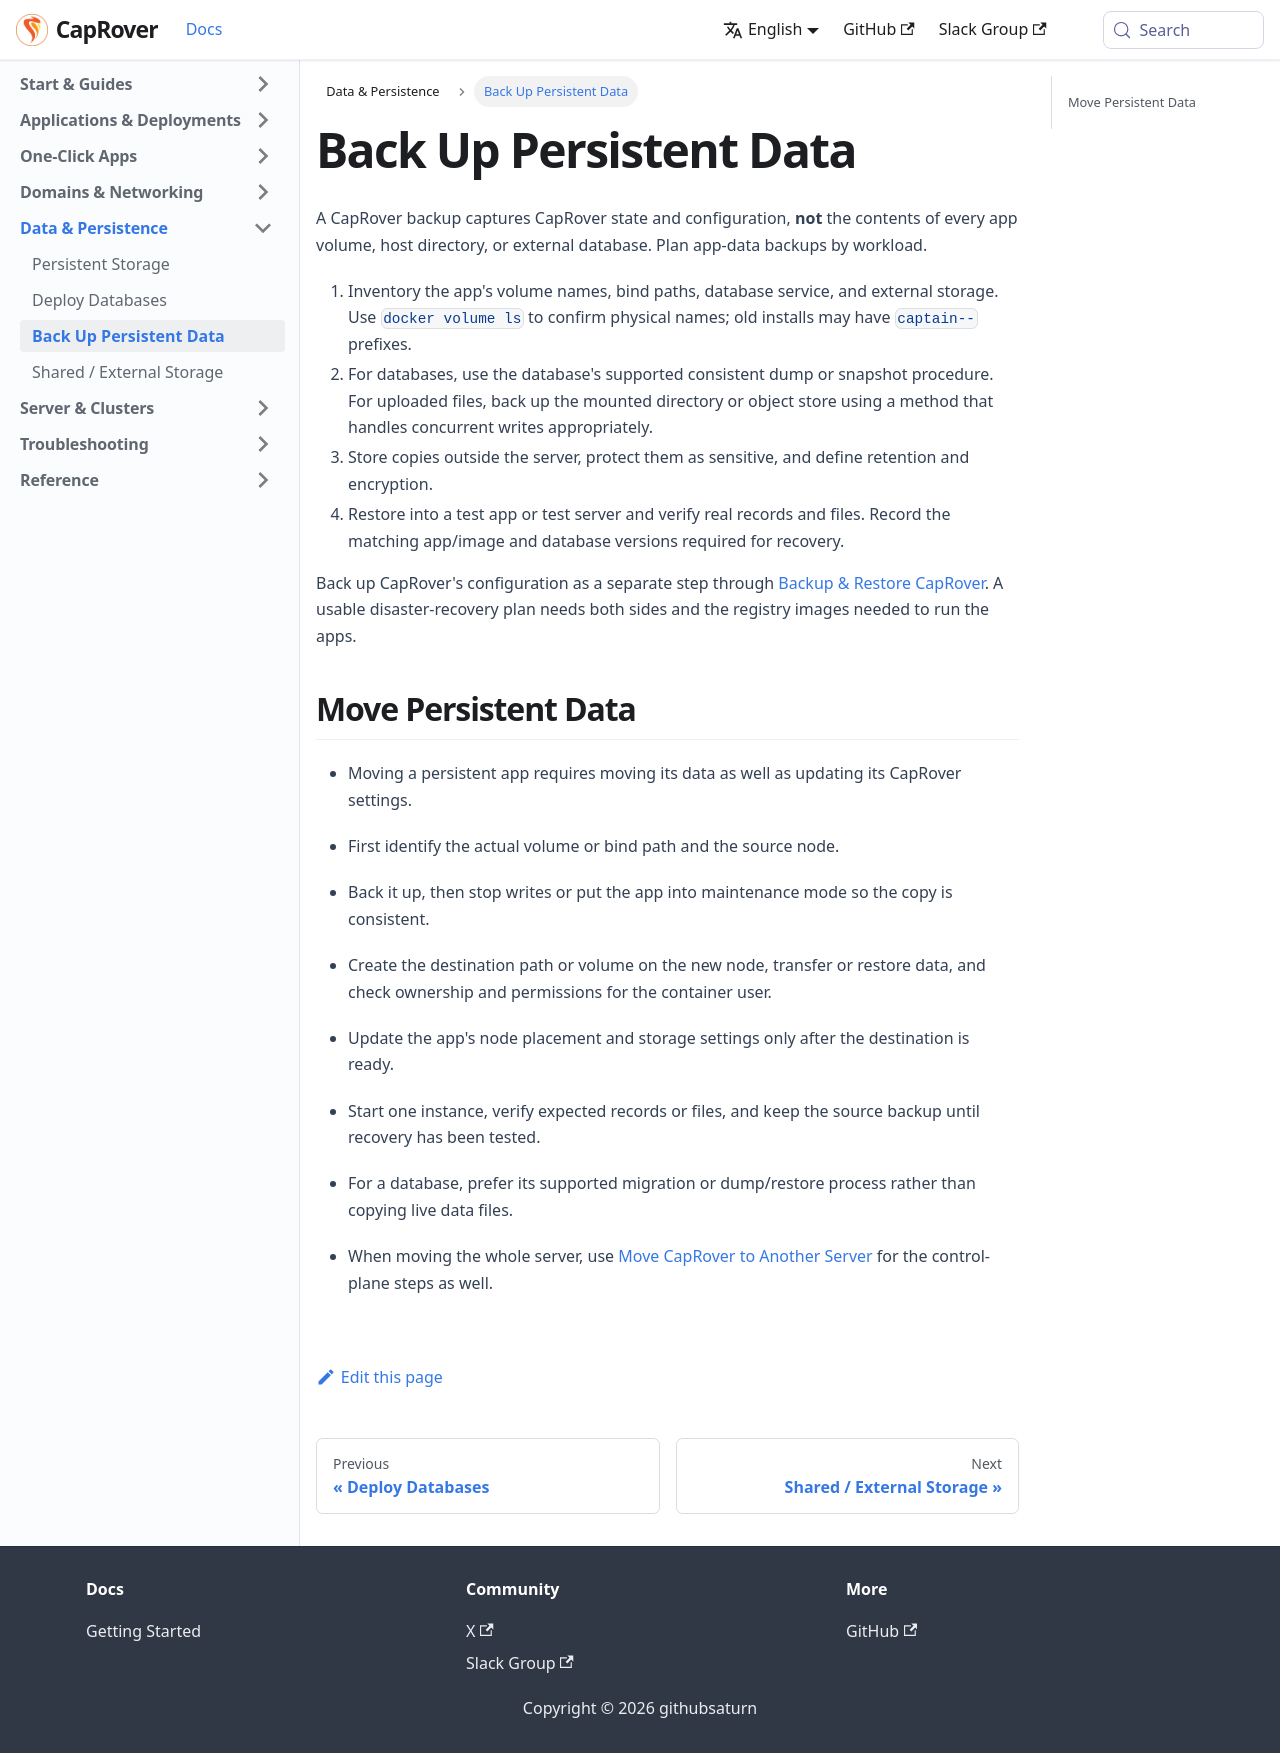

repository: caprover/caprover-website · page: docs/data-persistence/backup-data.html · generator: docusaurus

---
id: backup-data
title: Back Up Persistent Data
slug: /data-persistence/backup-data
---

A CapRover backup captures CapRover state and configuration, **not** the contents of every app volume, host directory, or external database. Plan app-data backups by workload.

1. Inventory the app's volume names, bind paths, database service, and external storage. Use `docker volume ls` to confirm physical names; old installs may have `captain--` prefixes.
2. For databases, use the database's supported consistent dump or snapshot procedure. For uploaded files, back up the mounted directory or object store using a method that handles concurrent writes appropriately.
3. Store copies outside the server, protect them as sensitive, and define retention and encryption.
4. Restore into a test app or test server and verify real records and files. Record the matching app/image and database versions required for recovery.

Back up CapRover's configuration as a separate step through [Backup & Restore CapRover](../server/backup/index.md). A usable disaster-recovery plan needs both sides and the registry images needed to run the apps.

<span id="source-data-persistence-move-data"></span>

## Move Persistent Data

- Moving a persistent app requires moving its data as well as updating its CapRover settings.
- First identify the actual volume or bind path and the source node.
- Back it up, then stop writes or put the app into maintenance mode so the copy is consistent.

- Create the destination path or volume on the new node, transfer or restore data, and check ownership and permissions for the container user.
- Update the app's node placement and storage settings only after the destination is ready.
- Start one instance, verify expected records or files, and keep the source backup until recovery has been tested.

- For a database, prefer its supported migration or dump/restore process rather than copying live data files.
- When moving the whole server, use [Move CapRover to Another Server](../server/backup/restore.md) for the control-plane steps as well.
